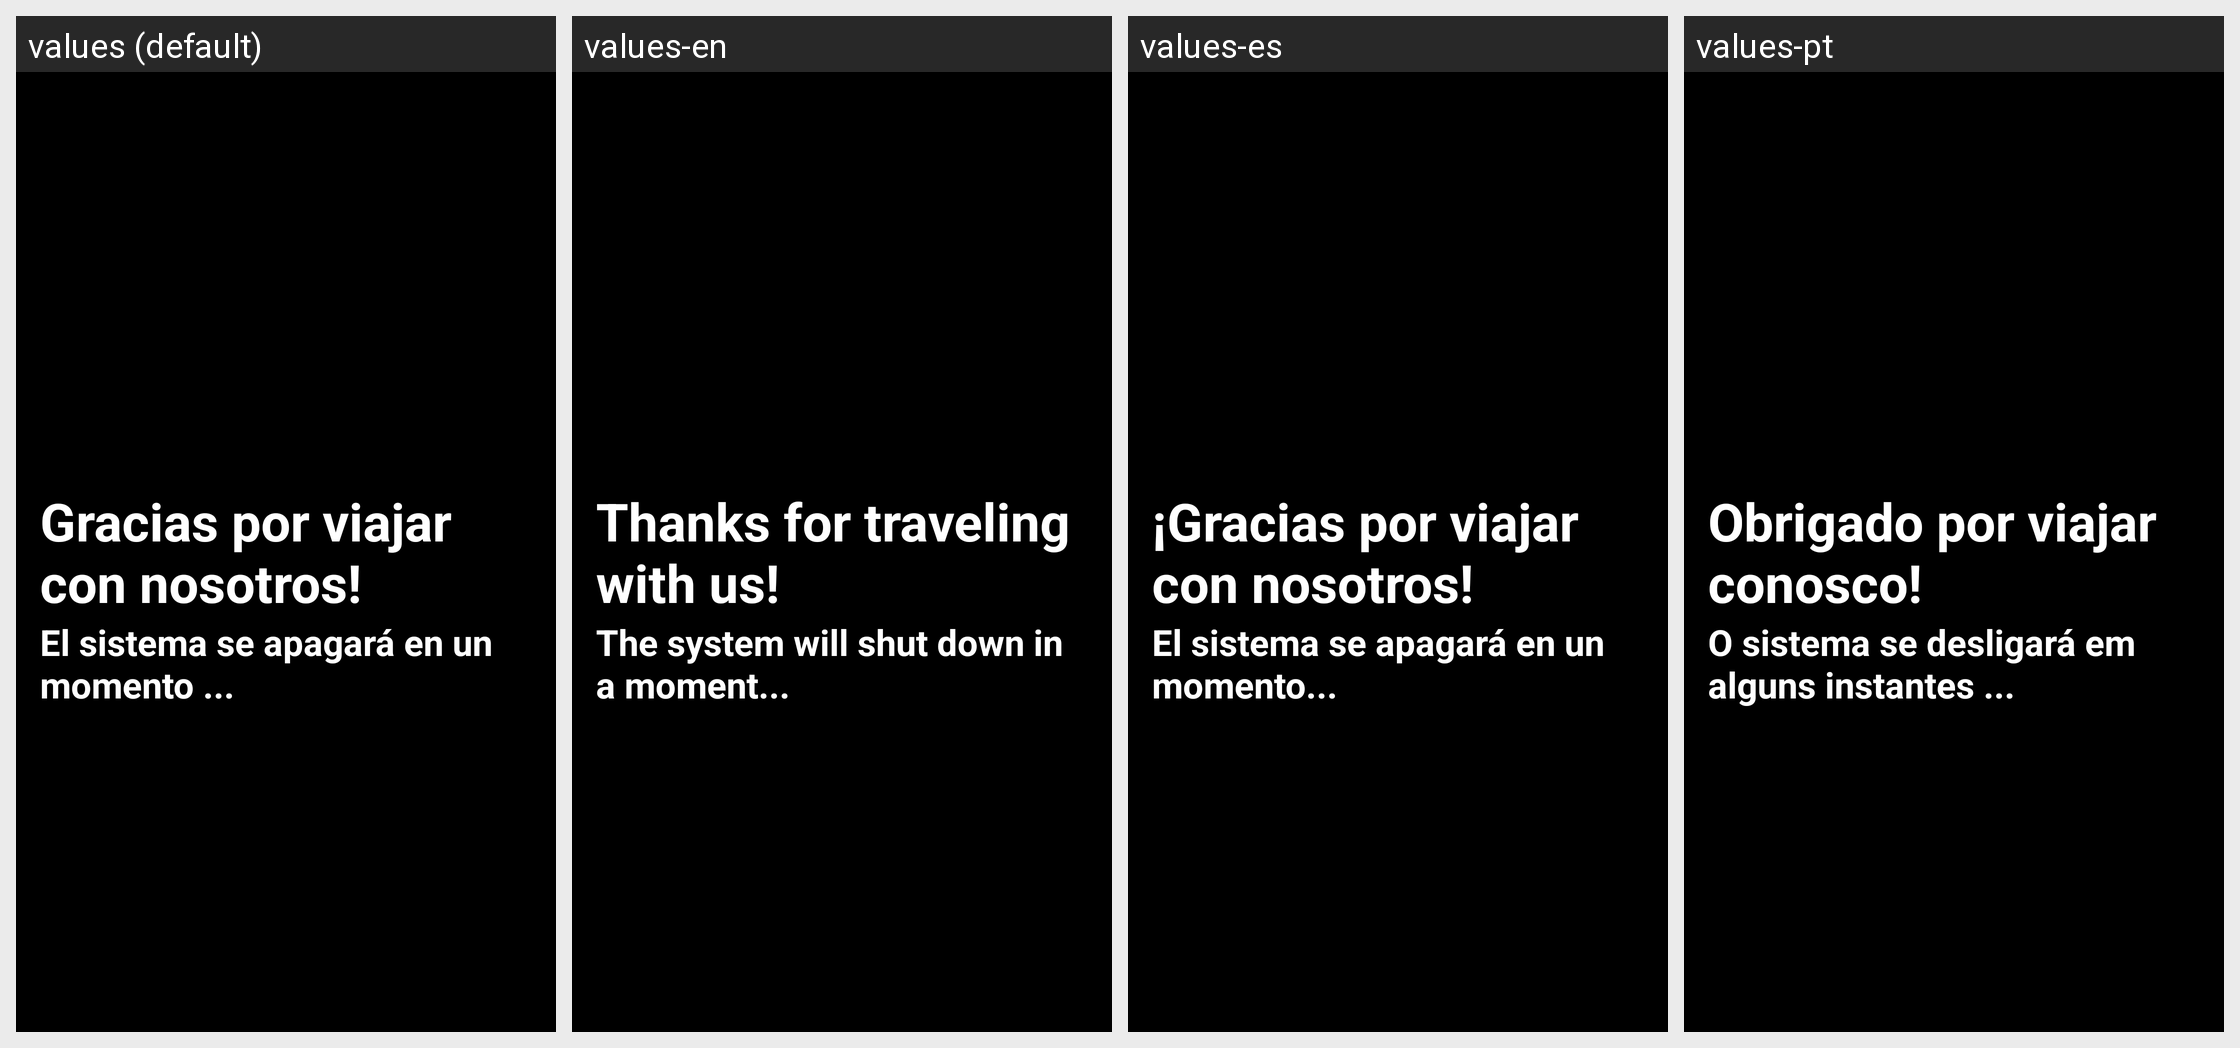

This grid shows one Android layout under several languages. Give, for every string resource on the screen, its name, the default text and each shown locale's text.
Android screen res/layout/activity_shut_down.xml rendered under 4 locales, left to right: values (default), values-en, values-es, values-pt. Device: Nexus 5 (rendered at 1080×1920; each locale shown at half size, 540×960, under a caption strip naming it); theme AppTheme.
Strings drawn on this screen, with the default value and each locale's value (text and hints the layout hard-codes, and strings that could not be matched under every locale, appear in the picture but are not listed):

goodbye_thank_you
  values: Gracias por viajar con nosotros!
  values-en: Thanks for traveling with us!
  values-es: ¡Gracias por viajar con nosotros!
  values-pt: Obrigado por viajar conosco!

msg_shutdown
  values: El sistema se apagará en un momento ...
  values-en: The system will shut down in a moment...
  values-es: El sistema se apagará en un momento...
  values-pt: O sistema se desligará em alguns instantes ...
